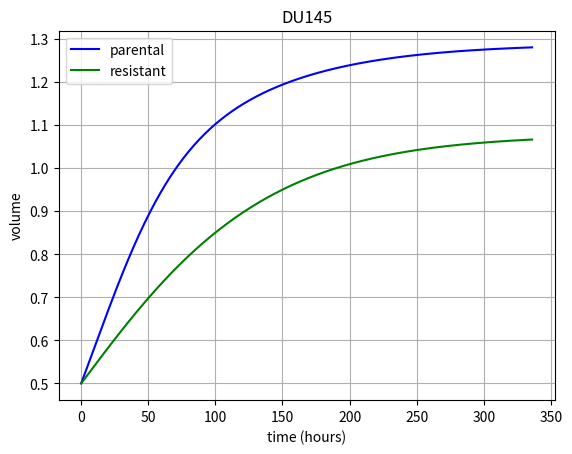

Recreate this plot in Python. (Note: this script raises an exception after producing the figure.)
# -*- coding: utf-8 -*-
"""
Created on Wed Jul 22 19:56:01 2020

[redacted]
"""


import math
import numpy as np
import matplotlib.pyplot as plt
from scipy.integrate import odeint


def tumor_PC3( y, t, cprolif_c, cprolif_r, cCapacity_c, cCapacity_r, lambda_c, lambda_r):
    Vc, Vr = y
 
    dVcdt = cprolif_c * Vc * (1 - (Vc/cCapacity_c) - (lambda_r*(Vr/cCapacity_c)))
    dVrdt = cprolif_r * Vr * (1 - (Vr/cCapacity_r) - (lambda_c*(Vc/cCapacity_r)))
    
    return dVcdt, dVrdt

# Given parameters

cprolif_c = 0.025; cprolif_r = 0.015;

cCapacity_c = 0.75; cCapacity_r = 1.4;

lambda_c = 0.25; lambda_r = -0.5;

def surviving_fraction( alpha, beta, dosage):
    
    sigma = math.exp( -alpha * dosage - beta * dosage * dosage )

    return sigma

t = np.linspace(0, 336, 337)
y0 = [0.5, 0.5] 
# y0 = [0.1, 0.9]

sol = odeint( tumor_PC3, y0, t, args = ( cprolif_c, cprolif_r, cCapacity_c, cCapacity_r, lambda_c, lambda_r) )

plt.title("DU145")
plt.figure(1)
plt.plot(t, sol[:, 0], 'b', label='parental')
plt.plot(t, sol[:, 1], 'g', label='resistant')
plt.xlabel('time (hours)')
plt.ylabel('volume')
plt.legend(loc='best')
plt.grid()

tin = 336
total_hours = 1344
dos_count = 0


# dos_weekday = 2.5
# dos_friday = 4
dos_weekday = float(input("Enter weekday dose: "))
dos_friday = float(input("Enter friday dose: "))

a_res = 0.230
b_res = 0.0124

a_sen = 0.2843
b_sen = 0.0161

tinit = 336

area_res = 0
area_sen = 0

count = 0 

short = 0 
long = 0 

for twk in range (tinit, 672, 168):
# for twk in range (tinit, 1344, 168):
    
    for tin in range (twk, twk + (3 * 24), 48):
      
        y0_ = sol[-1, :]
        y0 = y0_ * surviving_fraction(a_res, b_res, dos_weekday)
        t = np.linspace(tin, tin + 48, tin + 49)
        sol = odeint( tumor_PC3, y0, t, args = ( cprolif_c, cprolif_r, cCapacity_c, cCapacity_r, lambda_c, lambda_r) )
        t = np.append( tin, t )
        sol = np.append( [y0_], sol, 0 )        
        plt.plot(t, sol[:, 1], 'g', label='resistant')

        
        if tin >= twk + 48:
            long = sol[0, 1]
            # print ("long = ", long)
            area_res += 24/2 * (short + long)
            count += 1 
            # print( 'growth after', count, '-th treatment added' )
         
        short = sol[1, 1]
        # print ("short = ", short)
  
#Friday Dose:
            
    y0_ = sol[-1, :]
    y0 = y0_ * surviving_fraction(a_res, b_res, dos_friday)
    t = np.linspace(tin + 48, tin + 48, tin + 49)
    sol = odeint( tumor_PC3, y0, t, args = ( cprolif_c, cprolif_r, cCapacity_c, cCapacity_r, lambda_c, lambda_r) )
    t = np.append( tin + 48, t )
    sol = np.append( [y0_], sol, 0 )        
    plt.plot(t, sol[:, 1], 'g', label='resistant')
    
    long = sol[0,1]
    # print ("long = ", long)
    area_res += 48/2 * (short + long)
    count += 1
    # print( 'growth after', count, '-th treatment added' )
    

### Weekend Period
    
    t = np.linspace(tin + 48, tin + 120, tin + 121)
    sol = odeint( tumor_PC3, sol[-1,:], t, args = ( cprolif_c, cprolif_r, cCapacity_c, cCapacity_r, lambda_c, lambda_r) )
    plt.plot(t, sol[:, 1], 'g', label='resistant')

    count += 1
    short = sol[0,1]
    print(short)
    # print("short = ", short)
    long = sol[-1, 1]
    # print ("long = ", long)
    area_res += 72/2 * (short + long)
    # print( 'growth after', count, '-th treatment added' )
        
print(area_res)
# print(sol[1343, 1])

count = 0
tinit = 336

print("break")

t = np.linspace(0, 336, 337)
y0 = [0.5, 0.5] 
sol = odeint( tumor_PC3, y0, t, args = ( cprolif_c, cprolif_r, cCapacity_c, cCapacity_r, lambda_c, lambda_r) )

for twk in range (tinit, 672, 168):
# for twk in range (tinit, 1344, 168):
    
    for tin in range (twk, twk + (3 * 24), 48):
      
        y0_ = sol[-1, :]
        y0 = y0_ * surviving_fraction(a_sen, b_sen, dos_weekday)
        t = np.linspace(tin, tin + 48, tin + 49)
        sol = odeint( tumor_PC3, y0, t, args = ( cprolif_c, cprolif_r, cCapacity_c, cCapacity_r, lambda_c, lambda_r) )
        t = np.append( tin, t )
        sol = np.append( [y0_], sol, 0 )        
        plt.plot(t, sol[:, 0], 'b', label='sensitive')
        
        if tin >= twk + 48:
            long = sol[0, 0]
            area_sen += 24/2 * (short + long)
            count += 1 
         
        short = sol[1, 0]
  
#Friday Dose:
            
    y0_ = sol[-1, :]
    y0 = y0_ * surviving_fraction(a_sen, b_sen, dos_friday)
    t = np.linspace(tin + 48, tin + 48, tin + 49)
    sol = odeint( tumor_PC3, y0, t, args = ( cprolif_c, cprolif_r, cCapacity_c, cCapacity_r, lambda_c, lambda_r) )
    t = np.append( tin + 48, t )
    sol = np.append( [y0_], sol, 0 )        
    plt.plot(t, sol[:, 0], 'b', label='sensitive')
    
    long = sol[0,0]
    area_sen += 48/2 * (short + long)
    count += 1
    

### Weekend Period
    
    t = np.linspace(tin + 48, tin + 120, tin + 121)
    sol = odeint( tumor_PC3, sol[-1,:], t, args = ( cprolif_c, cprolif_r, cCapacity_c, cCapacity_r, lambda_c, lambda_r) )
    plt.plot(t, sol[:, 0], 'b', label='sensitive')

    count += 1
    short = sol[0,0]
    print(short)
    long = sol[-1, 0]
    area_sen += 72/2 * (short + long)

print(area_sen)
# print(sol[1343, 0])

     
    

    